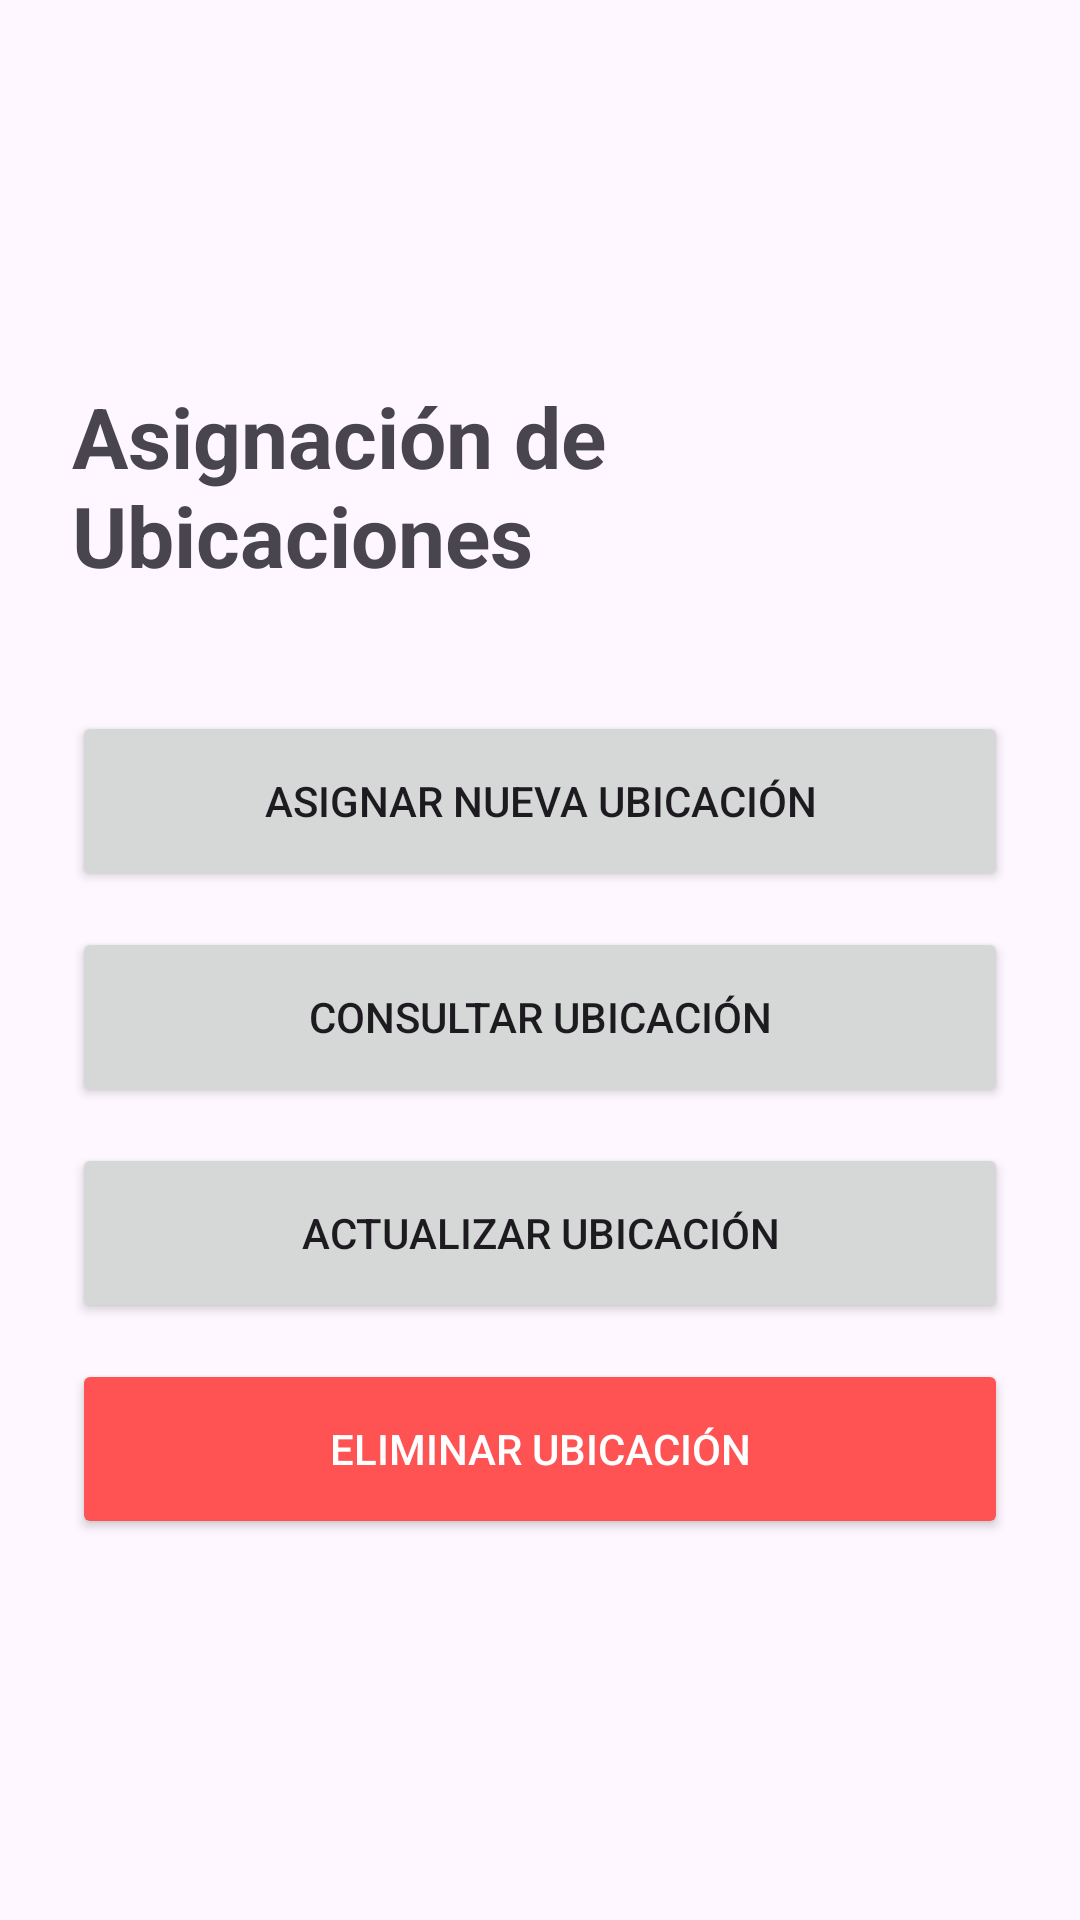

Reconstruct the res/layout file that produces this screen, plus the resources it refers to.
<!-- AndroidManifest.xml: application theme Theme.Proyecto_PDM -->
<!-- res/layout/activity_ubicacion_menu.xml -->
<?xml version="1.0" encoding="utf-8"?>
<LinearLayout xmlns:android="http://schemas.android.com/apk/res/android"
    xmlns:tools="http://schemas.android.com/tools"
    android:id="@+id/main"
    android:layout_width="match_parent"
    android:layout_height="match_parent"
    android:orientation="vertical"
    android:padding="24dp"
    android:gravity="center"
    tools:context=".ubicacion.UbicacionMenuActivity">

    <TextView
        android:layout_width="wrap_content"
        android:layout_height="wrap_content"
        android:text="@string/title_asignacion_ubicaciones"
        android:textSize="28sp"
        android:textStyle="bold"
        android:layout_marginBottom="40dp"/>

    <Button
        android:id="@+id/btnUbicacionInsertar"
        android:layout_width="match_parent"
        android:layout_height="60dp"
        android:text="@string/btn_asignar_nueva_ubicacion"
        android:layout_marginBottom="12dp"/>

    <Button
        android:id="@+id/btnUbicacionConsultar"
        android:layout_width="match_parent"
        android:layout_height="60dp"
        android:text="@string/btn_consultar_ubicacion"
        android:layout_marginBottom="12dp"/>

    <Button
        android:id="@+id/btnUbicacionActualizar"
        android:layout_width="match_parent"
        android:layout_height="60dp"
        android:text="@string/btn_actualizar_ubicacion"
        android:layout_marginBottom="12dp"/>

    <Button
        android:id="@+id/btnUbicacionEliminar"
        android:layout_width="match_parent"
        android:layout_height="60dp"
        android:text="@string/btn_eliminar_ubicacion"
        android:backgroundTint="#FF5252"
        android:textColor="#FFFFFF"/>

</LinearLayout>
<!-- resources referenced by this layout -->
<resources>
  <string name="btn_actualizar_ubicacion">ACTUALIZAR UBICACIÓN</string>
  <string name="btn_asignar_nueva_ubicacion">ASIGNAR NUEVA UBICACIÓN</string>
  <string name="btn_consultar_ubicacion">CONSULTAR UBICACIÓN</string>
  <string name="btn_eliminar_ubicacion">ELIMINAR UBICACIÓN</string>
  <string name="title_asignacion_ubicaciones">Asignación de Ubicaciones</string>
  <style name="Theme.Proyecto_PDM" parent="Base.Theme.Proyecto_PDM" />
  <style name="Base.Theme.Proyecto_PDM" parent="Theme.Material3.DayNight.NoActionBar">
          
          
      </style>
</resources>
